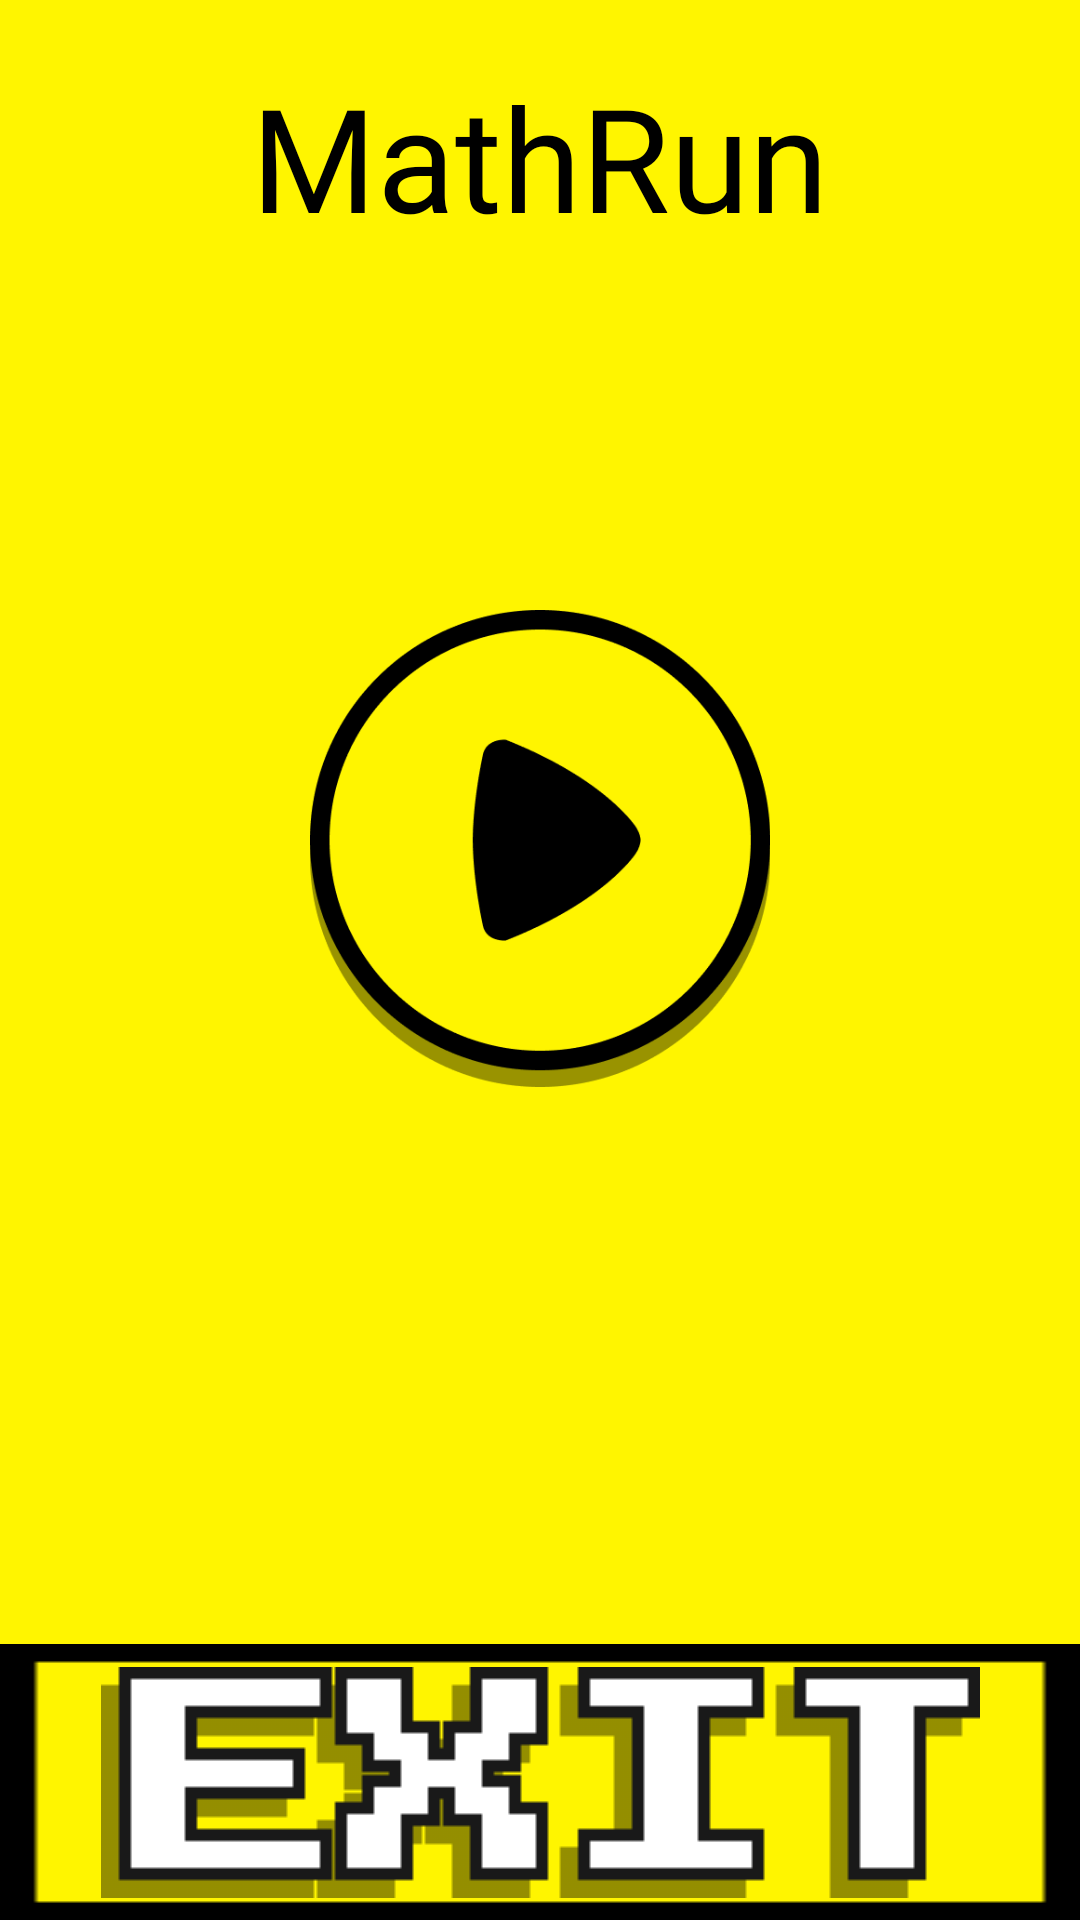

The Android layout XML behind this screen, and the referenced resources:
<!-- AndroidManifest.xml: application theme Theme.Design.NoActionBar -->
<!-- res/layout/activity_main.xml -->
<?xml version="1.0" encoding="utf-8"?>
<LinearLayout xmlns:android="http://schemas.android.com/apk/res/android"
    xmlns:app="http://schemas.android.com/apk/res-auto"
    xmlns:tools="http://schemas.android.com/tools"
    android:layout_width="match_parent"
    android:layout_height="match_parent"
    android:background="@drawable/imv_back"
    android:orientation="vertical"
    tools:context="mara.tata.run.MainActivity">

    <TextView
        android:id="@+id/textView"
        android:layout_width="match_parent"
        android:layout_height="wrap_content"
        android:fontFamily="@font/press_start_2p"
        android:gravity="center"
        android:paddingTop="20dp"
        android:text="@string/app_name"
        android:textColor="@color/black"
        android:textSize="48sp" />

    <FrameLayout
        android:layout_width="match_parent"
        android:layout_height="match_parent"
        android:layout_weight="1">

        <ImageButton
            android:id="@+id/imageButton"
            android:layout_width="166dp"
            android:layout_height="159dp"
            android:layout_gravity="bottom|center_horizontal"
            android:background="@color/none"
            android:scaleType="centerInside"
            app:srcCompat="@drawable/imb_play" />
    </FrameLayout>

    <FrameLayout
        android:layout_width="match_parent"
        android:layout_height="match_parent"
        android:layout_weight="1">

        <ImageButton
            android:id="@+id/imageButton2"
            android:layout_width="match_parent"
            android:layout_height="wrap_content"
            android:layout_gravity="bottom"
            android:background="@drawable/bb"
            app:srcCompat="@drawable/imv_exit" />
    </FrameLayout>

</LinearLayout>
<!-- resources referenced by this layout -->
<resources>
  <!-- drawable bb: png bitmap (drawable-v24, 394 bytes) -->
  <!-- drawable imb_play: png bitmap (drawable-v24, 16385 bytes) -->
  <!-- drawable imv_back: png bitmap (drawable-v24, 2693 bytes) -->
  <!-- drawable imv_exit: png bitmap (drawable-v24, 778 bytes) -->
  <string name="app_name">MathRun</string>
  <!-- not gathered from this repository: default colours our renderer supplied (Android Studio template values) -->
  <color name="black">#FF000000</color>
</resources>
